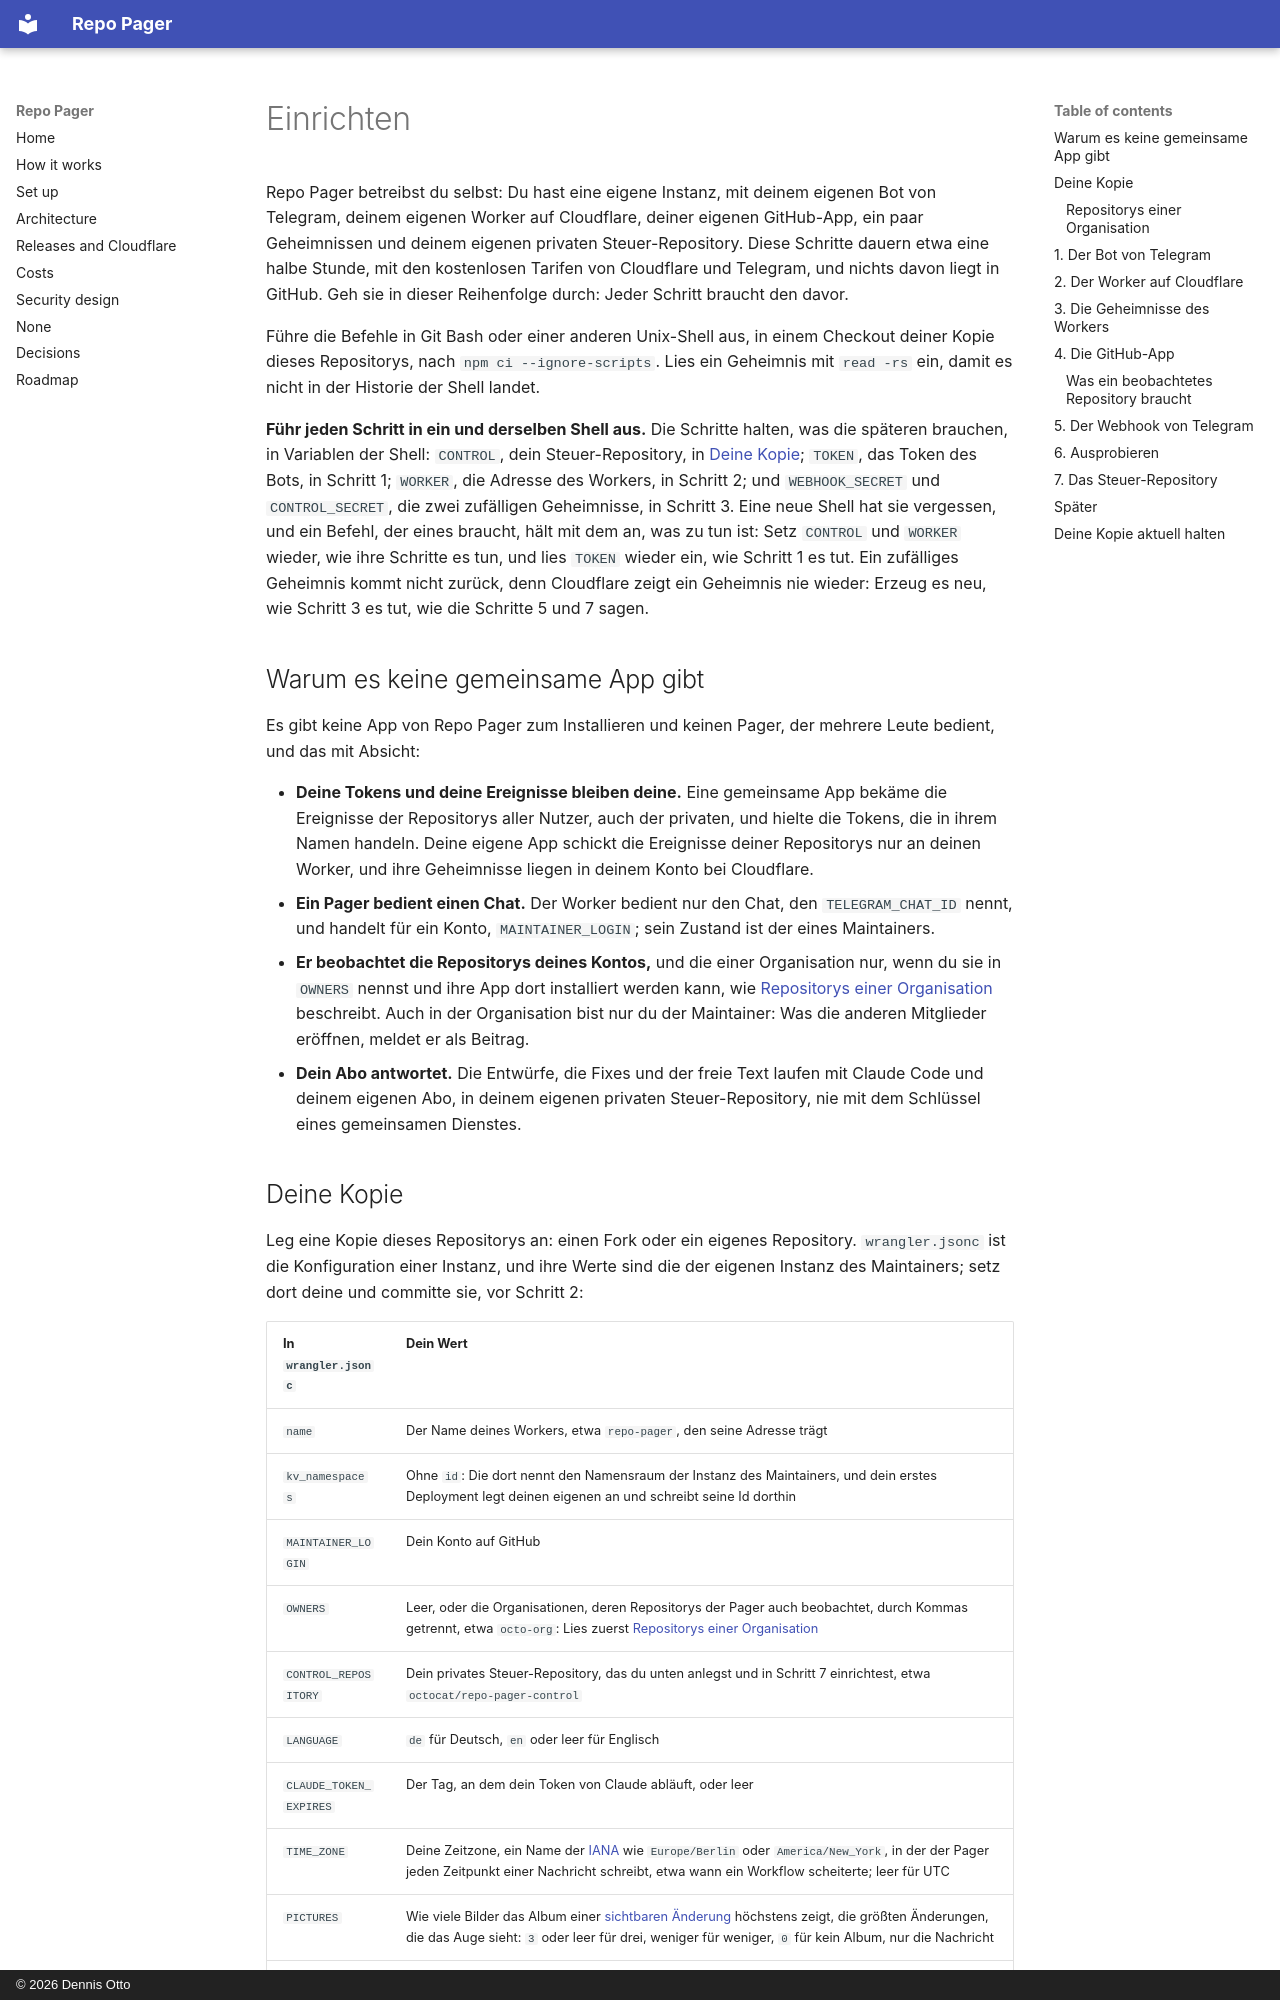

repository: Dennis-Otto/repo-pager · page: setup.de/index.html · generator: mkdocs · copyright: © 2026 Dennis Otto

# Einrichten

Repo Pager betreibst du selbst: Du hast eine eigene Instanz, mit deinem eigenen Bot von Telegram, deinem eigenen Worker auf Cloudflare, deiner eigenen GitHub-App, ein paar Geheimnissen und deinem eigenen privaten Steuer-Repository. Diese Schritte dauern etwa eine halbe Stunde, mit den kostenlosen Tarifen von Cloudflare und Telegram, und nichts davon liegt in GitHub. Geh sie in dieser Reihenfolge durch: Jeder Schritt braucht den davor.

Führe die Befehle in Git Bash oder einer anderen Unix-Shell aus, in einem Checkout deiner Kopie dieses Repositorys, nach `npm ci --ignore-scripts`. Lies ein Geheimnis mit `read -rs` ein, damit es nicht in der Historie der Shell landet.

**Führ jeden Schritt in ein und derselben Shell aus.** Die Schritte halten, was die späteren brauchen, in Variablen der Shell: `CONTROL`, dein Steuer-Repository, in [Deine Kopie](#deine-kopie); `TOKEN`, das Token des Bots, in Schritt 1; `WORKER`, die Adresse des Workers, in Schritt 2; und `WEBHOOK_SECRET` und `CONTROL_SECRET`, die zwei zufälligen Geheimnisse, in Schritt 3. Eine neue Shell hat sie vergessen, und ein Befehl, der eines braucht, hält mit dem an, was zu tun ist: Setz `CONTROL` und `WORKER` wieder, wie ihre Schritte es tun, und lies `TOKEN` wieder ein, wie Schritt 1 es tut. Ein zufälliges Geheimnis kommt nicht zurück, denn Cloudflare zeigt ein Geheimnis nie wieder: Erzeug es neu, wie Schritt 3 es tut, wie die Schritte 5 und 7 sagen.

## Warum es keine gemeinsame App gibt

Es gibt keine App von Repo Pager zum Installieren und keinen Pager, der mehrere Leute bedient, und das mit Absicht:

- **Deine Tokens und deine Ereignisse bleiben deine.** Eine gemeinsame App bekäme die Ereignisse der Repositorys aller Nutzer, auch der privaten, und hielte die Tokens, die in ihrem Namen handeln. Deine eigene App schickt die Ereignisse deiner Repositorys nur an deinen Worker, und ihre Geheimnisse liegen in deinem Konto bei Cloudflare.
- **Ein Pager bedient einen Chat.** Der Worker bedient nur den Chat, den `TELEGRAM_CHAT_ID` nennt, und handelt für ein Konto, `MAINTAINER_LOGIN`; sein Zustand ist der eines Maintainers.
- **Er beobachtet die Repositorys deines Kontos,** und die einer Organisation nur, wenn du sie in `OWNERS` nennst und ihre App dort installiert werden kann, wie [Repositorys einer Organisation](#repositorys-einer-organisation) beschreibt. Auch in der Organisation bist nur du der Maintainer: Was die anderen Mitglieder eröffnen, meldet er als Beitrag.
- **Dein Abo antwortet.** Die Entwürfe, die Fixes und der freie Text laufen mit Claude Code und deinem eigenen Abo, in deinem eigenen privaten Steuer-Repository, nie mit dem Schlüssel eines gemeinsamen Dienstes.
